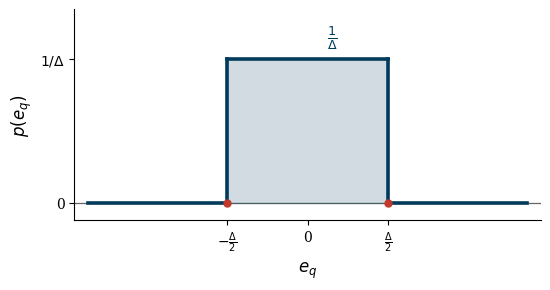

Python code for this plot: (Note: this script raises an exception after producing the figure.)
#!/usr/bin/env python3
"""
Gera a figura da densidade uniforme do erro de quantizacao:
p(e_q)=1/Delta em [-Delta/2, Delta/2] e zero fora. Ilustra o ponto de
partida do calculo da potencia do ruido P_q = Delta^2/12.

Saida: ../uniform_pdf.pdf

Uso: python gen_uniform_pdf.py
"""

import numpy as np
import matplotlib.pyplot as plt

plt.rcParams.update({
    'font.size': 11,
    'font.family': 'serif',
    'axes.labelsize': 12,
    'axes.titlesize': 12,
    'xtick.labelsize': 10,
    'ytick.labelsize': 10,
    'figure.dpi': 150,
    'text.usetex': False,
    'axes.spines.top': False,
    'axes.spines.right': False,
    'axes.grid': False,
})

UNB_BLUE  = '#003B5C'
UNB_GREEN = '#006633'
UNB_GOLD  = '#F2A900'
RED       = '#C0392B'

D = 2.0            # Delta (valor visual)
h = 1.0 / D        # altura 1/Delta

fig, ax = plt.subplots(figsize=(5.6, 3.0))

# retangulo da densidade uniforme
ax.fill_between([-D / 2, D / 2], 0, h, color=UNB_BLUE, alpha=0.18, zorder=2)
ax.plot([-D / 2, D / 2], [h, h], color=UNB_BLUE, lw=2.6, zorder=4)
# arestas verticais
ax.plot([-D / 2, -D / 2], [0, h], color=UNB_BLUE, lw=2.6, zorder=4)
ax.plot([D / 2, D / 2], [0, h], color=UNB_BLUE, lw=2.6, zorder=4)
# cauda zero
ax.plot([-1.6 * D / 2 * 1.7, -D / 2], [0, 0], color=UNB_BLUE, lw=2.6, zorder=4)
ax.plot([D / 2, 1.6 * D / 2 * 1.7], [0, 0], color=UNB_BLUE, lw=2.6, zorder=4)

# eixo horizontal
ax.axhline(0, color='0.4', lw=0.9, zorder=1)
# linha tracejada da altura
ax.plot([-D / 2, 0], [h, h], color='0.7', lw=0, zorder=1)
ax.annotate(r'$\frac{1}{\Delta}$', xy=(0, h), xytext=(0.12 * D, h + 0.06 * h),
            color=UNB_BLUE, fontsize=13, ha='left', va='bottom')

# marcadores do intervalo
ax.plot([-D / 2, D / 2], [0, 0], 'o', color=RED, ms=5, zorder=5)

ax.set_xlim(-1.7 * D / 2 * 1.7, 1.7 * D / 2 * 1.7)
ax.set_ylim(-0.12 * h, 1.35 * h)
ax.set_xlabel(r'$e_q$')
ax.set_ylabel(r'$p(e_q)$')
ax.set_xticks([-D / 2, 0, D / 2])
ax.set_xticklabels([r'$-\frac{\Delta}{2}$', '0', r'$\frac{\Delta}{2}$'])
ax.set_yticks([0, h])
ax.set_yticklabels(['0', r'$1/\Delta$'])

fig.tight_layout()
fig.savefig('../uniform_pdf.pdf', bbox_inches='tight')
plt.close(fig)

print('Figura uniform_pdf.pdf gerada.')
